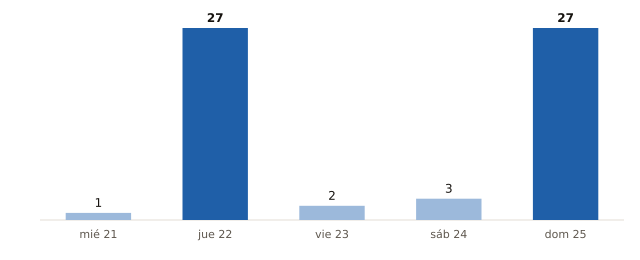

Data behind this chart, as committed beside it:
fecha, municipios_prob_90_o_mas
2026-10-21, 1
2026-10-22, 27
2026-10-23, 2
2026-10-24, 3
2026-10-25, 27
